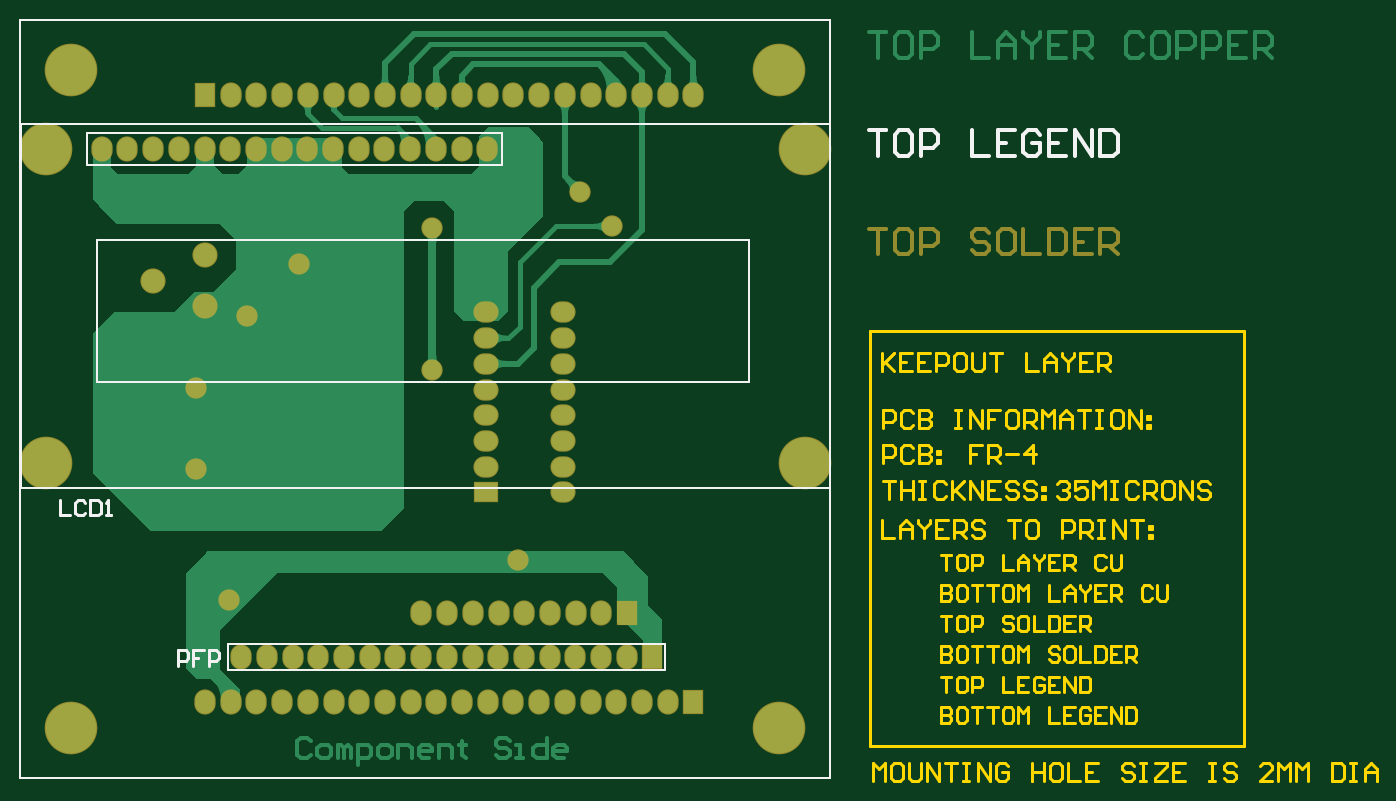
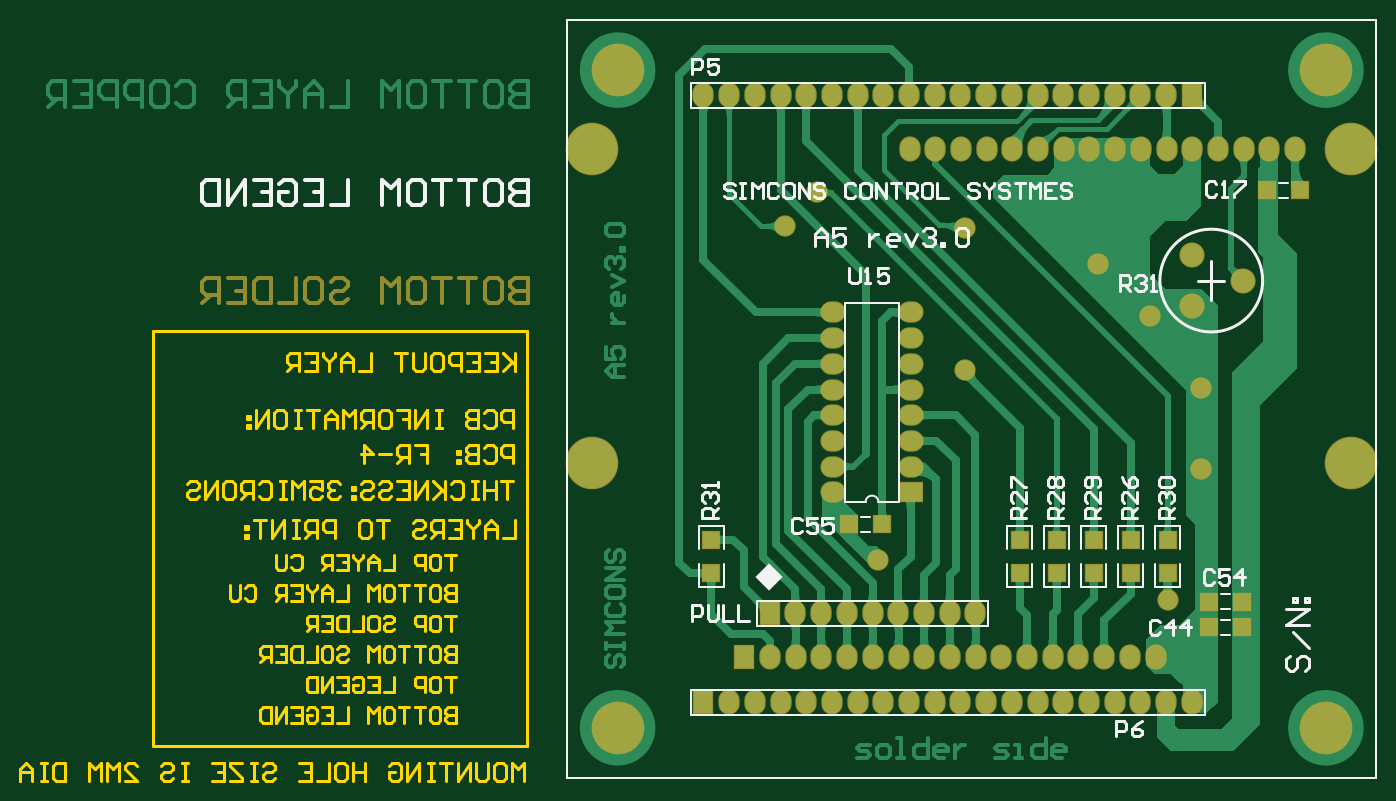
Circuit board: 7 layer files. Board 134.0 x 75.2 mm.
- bottom_copper: A5.GBL (25130 bytes)
- bottom_silk: A5.GBO (13143 bytes)
- bottom_mask: A5.GBS (4728 bytes)
- outline: A5.GKO (17117 bytes)
- top_copper: A5.GTL (13746 bytes)
- top_silk: A5.GTO (2481 bytes)
- top_mask: A5.GTS (3951 bytes)

=== bottom_copper: A5.GBL (25130 bytes, source omitted) ===
=== bottom_silk: A5.GBO (13143 bytes, source omitted) ===
=== bottom_mask: A5.GBS ===
%FSLAX25Y25*%
%MOIN*%
G70*
G01*
G75*
G04 Layer_Color=16711935*
%ADD10C,0.02200*%
%ADD11C,0.01800*%
%ADD12C,0.03000*%
%ADD13C,0.00800*%
%ADD14C,0.01575*%
%ADD15C,0.01400*%
%ADD16R,0.07500X0.09000*%
%ADD17O,0.07500X0.09000*%
%ADD18C,0.19685*%
%ADD19C,0.07500*%
%ADD20O,0.09000X0.07500*%
%ADD21R,0.09000X0.07500*%
%ADD22C,0.09000*%
%ADD23C,0.09843*%
%ADD24R,0.06693X0.06693*%
%ADD25R,0.06693X0.06693*%
%ADD26C,0.01600*%
%ADD27C,0.00787*%
%ADD28C,0.01000*%
%ADD29R,0.08300X0.09800*%
%ADD30O,0.08300X0.09800*%
%ADD31C,0.20485*%
%ADD32C,0.08300*%
%ADD33O,0.09800X0.08300*%
%ADD34R,0.09800X0.08300*%
%ADD35C,0.09800*%
%ADD36R,0.07493X0.07493*%
%ADD37R,0.07493X0.07493*%
D13*
X393701Y393701D02*
X708661D01*
Y688976D01*
X393701D02*
X708661D01*
X393701Y393701D02*
Y688976D01*
D15*
X724000Y588497D02*
Y578500D01*
X728998D01*
X730664Y580166D01*
Y581832D01*
X728998Y583498D01*
X724000D01*
X728998D01*
X730664Y585164D01*
Y586831D01*
X728998Y588497D01*
X724000D01*
X738995D02*
X735663D01*
X733997Y586831D01*
Y580166D01*
X735663Y578500D01*
X738995D01*
X740661Y580166D01*
Y586831D01*
X738995Y588497D01*
X743994D02*
X750658D01*
X747326D01*
Y578500D01*
X753990Y588497D02*
X760655D01*
X757323D01*
Y578500D01*
X768986Y588497D02*
X765653D01*
X763987Y586831D01*
Y580166D01*
X765653Y578500D01*
X768986D01*
X770652Y580166D01*
Y586831D01*
X768986Y588497D01*
X773984Y578500D02*
Y588497D01*
X777316Y585164D01*
X780648Y588497D01*
Y578500D01*
X800642Y586831D02*
X798976Y588497D01*
X795644D01*
X793977Y586831D01*
Y585164D01*
X795644Y583498D01*
X798976D01*
X800642Y581832D01*
Y580166D01*
X798976Y578500D01*
X795644D01*
X793977Y580166D01*
X808972Y588497D02*
X805640D01*
X803974Y586831D01*
Y580166D01*
X805640Y578500D01*
X808972D01*
X810639Y580166D01*
Y586831D01*
X808972Y588497D01*
X813971D02*
Y578500D01*
X820635D01*
X823968Y588497D02*
Y578500D01*
X828966D01*
X830632Y580166D01*
Y586831D01*
X828966Y588497D01*
X823968D01*
X840629D02*
X833965D01*
Y578500D01*
X840629D01*
X833965Y583498D02*
X837297D01*
X843961Y578500D02*
Y588497D01*
X848960D01*
X850626Y586831D01*
Y583498D01*
X848960Y581832D01*
X843961D01*
X847293D02*
X850626Y578500D01*
D29*
X639685Y440945D02*
D03*
X465591Y659449D02*
D03*
X629800Y457900D02*
D03*
X655591Y423228D02*
D03*
D30*
X479685Y440945D02*
D03*
X489685D02*
D03*
X499685D02*
D03*
X509685D02*
D03*
X519685D02*
D03*
X529685D02*
D03*
X539685D02*
D03*
X549685D02*
D03*
X559685D02*
D03*
X569685D02*
D03*
X579685D02*
D03*
X589685D02*
D03*
X599685D02*
D03*
X609685D02*
D03*
X619685D02*
D03*
X629685D02*
D03*
X655591Y659449D02*
D03*
X645591D02*
D03*
X635591D02*
D03*
X625591D02*
D03*
X615591D02*
D03*
X605591D02*
D03*
X595591D02*
D03*
X585591D02*
D03*
X575591D02*
D03*
X565591D02*
D03*
X555591D02*
D03*
X545591D02*
D03*
X535591D02*
D03*
X525591D02*
D03*
X515591D02*
D03*
X505591D02*
D03*
X495591D02*
D03*
X485591D02*
D03*
X475591D02*
D03*
X619800Y457900D02*
D03*
X549800D02*
D03*
X559800D02*
D03*
X569800D02*
D03*
X579800D02*
D03*
X589800D02*
D03*
X599800D02*
D03*
X609800D02*
D03*
X465591Y423228D02*
D03*
X475591D02*
D03*
X485591D02*
D03*
X495591D02*
D03*
X505591D02*
D03*
X515591D02*
D03*
X525591D02*
D03*
X535591D02*
D03*
X545591D02*
D03*
X555591D02*
D03*
X565591D02*
D03*
X575591D02*
D03*
X585591D02*
D03*
X595591D02*
D03*
X605591D02*
D03*
X615591D02*
D03*
X625591D02*
D03*
X635591D02*
D03*
X645591D02*
D03*
X435378Y638547D02*
D03*
X465378D02*
D03*
X455378D02*
D03*
X575378D02*
D03*
X445378D02*
D03*
X475378D02*
D03*
X555378D02*
D03*
X545378D02*
D03*
X535378D02*
D03*
X525378D02*
D03*
X515378D02*
D03*
X505378D02*
D03*
X495378D02*
D03*
X485378D02*
D03*
X425378D02*
D03*
X565378D02*
D03*
D31*
X413386Y413386D02*
D03*
X688976D02*
D03*
Y669291D02*
D03*
X413386D02*
D03*
X403724Y638547D02*
D03*
X699000D02*
D03*
X403724Y516500D02*
D03*
X699000D02*
D03*
D32*
X462000Y514000D02*
D03*
Y545500D02*
D03*
X482000Y573500D02*
D03*
X502000Y594000D02*
D03*
X554000Y608000D02*
D03*
X475000Y463000D02*
D03*
X587500Y478500D02*
D03*
X554000Y552500D02*
D03*
X624000Y608500D02*
D03*
X611500Y622000D02*
D03*
D33*
X605000Y575000D02*
D03*
Y565000D02*
D03*
Y555000D02*
D03*
Y545000D02*
D03*
Y535000D02*
D03*
Y525000D02*
D03*
Y515000D02*
D03*
Y505000D02*
D03*
X575000Y575000D02*
D03*
Y565000D02*
D03*
Y555000D02*
D03*
Y545000D02*
D03*
Y535000D02*
D03*
Y525000D02*
D03*
Y515000D02*
D03*
D34*
Y505000D02*
D03*
D35*
X445500Y587400D02*
D03*
X465500Y597400D02*
D03*
Y577400D02*
D03*
D36*
X489375Y473504D02*
D03*
Y486496D02*
D03*
X503750D02*
D03*
Y473504D02*
D03*
X518125D02*
D03*
Y486496D02*
D03*
X532500D02*
D03*
Y473504D02*
D03*
X475000D02*
D03*
Y486496D02*
D03*
X652500D02*
D03*
Y473504D02*
D03*
D37*
X446004Y452500D02*
D03*
X458996D02*
D03*
X423504Y622500D02*
D03*
X436496D02*
D03*
X458996Y462500D02*
D03*
X446004D02*
D03*
X598996Y492500D02*
D03*
X586004D02*
D03*
M02*

=== outline: A5.GKO (17117 bytes, source omitted) ===
=== top_copper: A5.GTL (13746 bytes, source omitted) ===
=== top_silk: A5.GTO ===
%FSLAX25Y25*%
%MOIN*%
G70*
G01*
G75*
G04 Layer_Color=65535*
%ADD10C,0.02200*%
%ADD11C,0.01800*%
%ADD12C,0.03000*%
%ADD13C,0.00800*%
%ADD14C,0.01575*%
%ADD15C,0.01400*%
%ADD16R,0.07500X0.09000*%
%ADD17O,0.07500X0.09000*%
%ADD18C,0.19685*%
%ADD19C,0.07500*%
%ADD20O,0.09000X0.07500*%
%ADD21R,0.09000X0.07500*%
%ADD22C,0.09000*%
%ADD23C,0.09843*%
%ADD24R,0.06693X0.06693*%
%ADD25R,0.06693X0.06693*%
%ADD26C,0.01600*%
%ADD27C,0.00787*%
%ADD28C,0.01000*%
D13*
X393701Y393701D02*
X708661D01*
Y688976D01*
X393701D02*
X708661D01*
X393701Y393701D02*
Y688976D01*
X419500Y645000D02*
X581000D01*
Y632500D02*
Y645000D01*
X560000Y632500D02*
X581000D01*
X419500D02*
X560000D01*
X419500D02*
Y645000D01*
D15*
X724000Y645797D02*
X730664D01*
X727332D01*
Y635800D01*
X738995Y645797D02*
X735663D01*
X733997Y644131D01*
Y637466D01*
X735663Y635800D01*
X738995D01*
X740661Y637466D01*
Y644131D01*
X738995Y645797D01*
X743994Y635800D02*
Y645797D01*
X748992D01*
X750658Y644131D01*
Y640798D01*
X748992Y639132D01*
X743994D01*
X763987Y645797D02*
Y635800D01*
X770652D01*
X780648Y645797D02*
X773984D01*
Y635800D01*
X780648D01*
X773984Y640798D02*
X777316D01*
X790645Y644131D02*
X788979Y645797D01*
X785647D01*
X783981Y644131D01*
Y637466D01*
X785647Y635800D01*
X788979D01*
X790645Y637466D01*
Y640798D01*
X787313D01*
X800642Y645797D02*
X793977D01*
Y635800D01*
X800642D01*
X793977Y640798D02*
X797310D01*
X803974Y635800D02*
Y645797D01*
X810639Y635800D01*
Y645797D01*
X813971D02*
Y635800D01*
X818969D01*
X820635Y637466D01*
Y644131D01*
X818969Y645797D01*
X813971D01*
D27*
X474685Y435945D02*
X637185D01*
X644685D01*
Y445945D01*
X474685D02*
X644685D01*
X474685Y435945D02*
Y445945D01*
X393882Y506657D02*
X708843D01*
Y648390D01*
X393882D02*
X708843D01*
X393882Y506657D02*
Y648390D01*
X423409Y547996D02*
X677346D01*
Y603114D01*
X423409D02*
X677346D01*
X423409Y547996D02*
Y603114D01*
D28*
X409000Y501998D02*
Y496000D01*
X412999D01*
X418997Y500998D02*
X417997Y501998D01*
X415998D01*
X414998Y500998D01*
Y497000D01*
X415998Y496000D01*
X417997D01*
X418997Y497000D01*
X420996Y501998D02*
Y496000D01*
X423995D01*
X424995Y497000D01*
Y500998D01*
X423995Y501998D01*
X420996D01*
X426994Y496000D02*
X428994D01*
X427994D01*
Y501998D01*
X426994Y500998D01*
X455000Y437500D02*
Y443498D01*
X457999D01*
X458999Y442498D01*
Y440499D01*
X457999Y439499D01*
X455000D01*
X464997Y443498D02*
X460998D01*
Y440499D01*
X462997D01*
X460998D01*
Y437500D01*
X466996D02*
Y443498D01*
X469995D01*
X470995Y442498D01*
Y440499D01*
X469995Y439499D01*
X466996D01*
M02*

=== top_mask: A5.GTS ===
%FSLAX25Y25*%
%MOIN*%
G70*
G01*
G75*
G04 Layer_Color=8388736*
%ADD10C,0.02200*%
%ADD11C,0.01800*%
%ADD12C,0.03000*%
%ADD13C,0.00800*%
%ADD14C,0.01575*%
%ADD15C,0.01400*%
%ADD16R,0.07500X0.09000*%
%ADD17O,0.07500X0.09000*%
%ADD18C,0.19685*%
%ADD19C,0.07500*%
%ADD20O,0.09000X0.07500*%
%ADD21R,0.09000X0.07500*%
%ADD22C,0.09000*%
%ADD23C,0.09843*%
%ADD24R,0.06693X0.06693*%
%ADD25R,0.06693X0.06693*%
%ADD26C,0.01600*%
%ADD27C,0.00787*%
%ADD28C,0.01000*%
%ADD29R,0.08300X0.09800*%
%ADD30O,0.08300X0.09800*%
%ADD31C,0.20485*%
%ADD32C,0.08300*%
%ADD33O,0.09800X0.08300*%
%ADD34R,0.09800X0.08300*%
%ADD35C,0.09800*%
D13*
X393701Y393701D02*
X708661D01*
Y688976D01*
X393701D02*
X708661D01*
X393701Y393701D02*
Y688976D01*
D15*
X724000Y607597D02*
X730664D01*
X727332D01*
Y597600D01*
X738995Y607597D02*
X735663D01*
X733997Y605931D01*
Y599266D01*
X735663Y597600D01*
X738995D01*
X740661Y599266D01*
Y605931D01*
X738995Y607597D01*
X743994Y597600D02*
Y607597D01*
X748992D01*
X750658Y605931D01*
Y602598D01*
X748992Y600932D01*
X743994D01*
X770652Y605931D02*
X768986Y607597D01*
X765653D01*
X763987Y605931D01*
Y604264D01*
X765653Y602598D01*
X768986D01*
X770652Y600932D01*
Y599266D01*
X768986Y597600D01*
X765653D01*
X763987Y599266D01*
X778982Y607597D02*
X775650D01*
X773984Y605931D01*
Y599266D01*
X775650Y597600D01*
X778982D01*
X780648Y599266D01*
Y605931D01*
X778982Y607597D01*
X783981D02*
Y597600D01*
X790645D01*
X793977Y607597D02*
Y597600D01*
X798976D01*
X800642Y599266D01*
Y605931D01*
X798976Y607597D01*
X793977D01*
X810639D02*
X803974D01*
Y597600D01*
X810639D01*
X803974Y602598D02*
X807306D01*
X813971Y597600D02*
Y607597D01*
X818969D01*
X820635Y605931D01*
Y602598D01*
X818969Y600932D01*
X813971D01*
X817303D02*
X820635Y597600D01*
D29*
X639685Y440945D02*
D03*
X465591Y659449D02*
D03*
X629800Y457900D02*
D03*
X655591Y423228D02*
D03*
D30*
X479685Y440945D02*
D03*
X489685D02*
D03*
X499685D02*
D03*
X509685D02*
D03*
X519685D02*
D03*
X529685D02*
D03*
X539685D02*
D03*
X549685D02*
D03*
X559685D02*
D03*
X569685D02*
D03*
X579685D02*
D03*
X589685D02*
D03*
X599685D02*
D03*
X609685D02*
D03*
X619685D02*
D03*
X629685D02*
D03*
X655591Y659449D02*
D03*
X645591D02*
D03*
X635591D02*
D03*
X625591D02*
D03*
X615591D02*
D03*
X605591D02*
D03*
X595591D02*
D03*
X585591D02*
D03*
X575591D02*
D03*
X565591D02*
D03*
X555591D02*
D03*
X545591D02*
D03*
X535591D02*
D03*
X525591D02*
D03*
X515591D02*
D03*
X505591D02*
D03*
X495591D02*
D03*
X485591D02*
D03*
X475591D02*
D03*
X619800Y457900D02*
D03*
X549800D02*
D03*
X559800D02*
D03*
X569800D02*
D03*
X579800D02*
D03*
X589800D02*
D03*
X599800D02*
D03*
X609800D02*
D03*
X465591Y423228D02*
D03*
X475591D02*
D03*
X485591D02*
D03*
X495591D02*
D03*
X505591D02*
D03*
X515591D02*
D03*
X525591D02*
D03*
X535591D02*
D03*
X545591D02*
D03*
X555591D02*
D03*
X565591D02*
D03*
X575591D02*
D03*
X585591D02*
D03*
X595591D02*
D03*
X605591D02*
D03*
X615591D02*
D03*
X625591D02*
D03*
X635591D02*
D03*
X645591D02*
D03*
X435378Y638547D02*
D03*
X465378D02*
D03*
X455378D02*
D03*
X575378D02*
D03*
X445378D02*
D03*
X475378D02*
D03*
X555378D02*
D03*
X545378D02*
D03*
X535378D02*
D03*
X525378D02*
D03*
X515378D02*
D03*
X505378D02*
D03*
X495378D02*
D03*
X485378D02*
D03*
X425378D02*
D03*
X565378D02*
D03*
D31*
X413386Y413386D02*
D03*
X688976D02*
D03*
Y669291D02*
D03*
X413386D02*
D03*
X403724Y638547D02*
D03*
X699000D02*
D03*
X403724Y516500D02*
D03*
X699000D02*
D03*
D32*
X462000Y514000D02*
D03*
Y545500D02*
D03*
X482000Y573500D02*
D03*
X502000Y594000D02*
D03*
X554000Y608000D02*
D03*
X475000Y463000D02*
D03*
X587500Y478500D02*
D03*
X554000Y552500D02*
D03*
X624000Y608500D02*
D03*
X611500Y622000D02*
D03*
D33*
X605000Y575000D02*
D03*
Y565000D02*
D03*
Y555000D02*
D03*
Y545000D02*
D03*
Y535000D02*
D03*
Y525000D02*
D03*
Y515000D02*
D03*
Y505000D02*
D03*
X575000Y575000D02*
D03*
Y565000D02*
D03*
Y555000D02*
D03*
Y545000D02*
D03*
Y535000D02*
D03*
Y525000D02*
D03*
Y515000D02*
D03*
D34*
Y505000D02*
D03*
D35*
X445500Y587400D02*
D03*
X465500Y597400D02*
D03*
Y577400D02*
D03*
M02*

